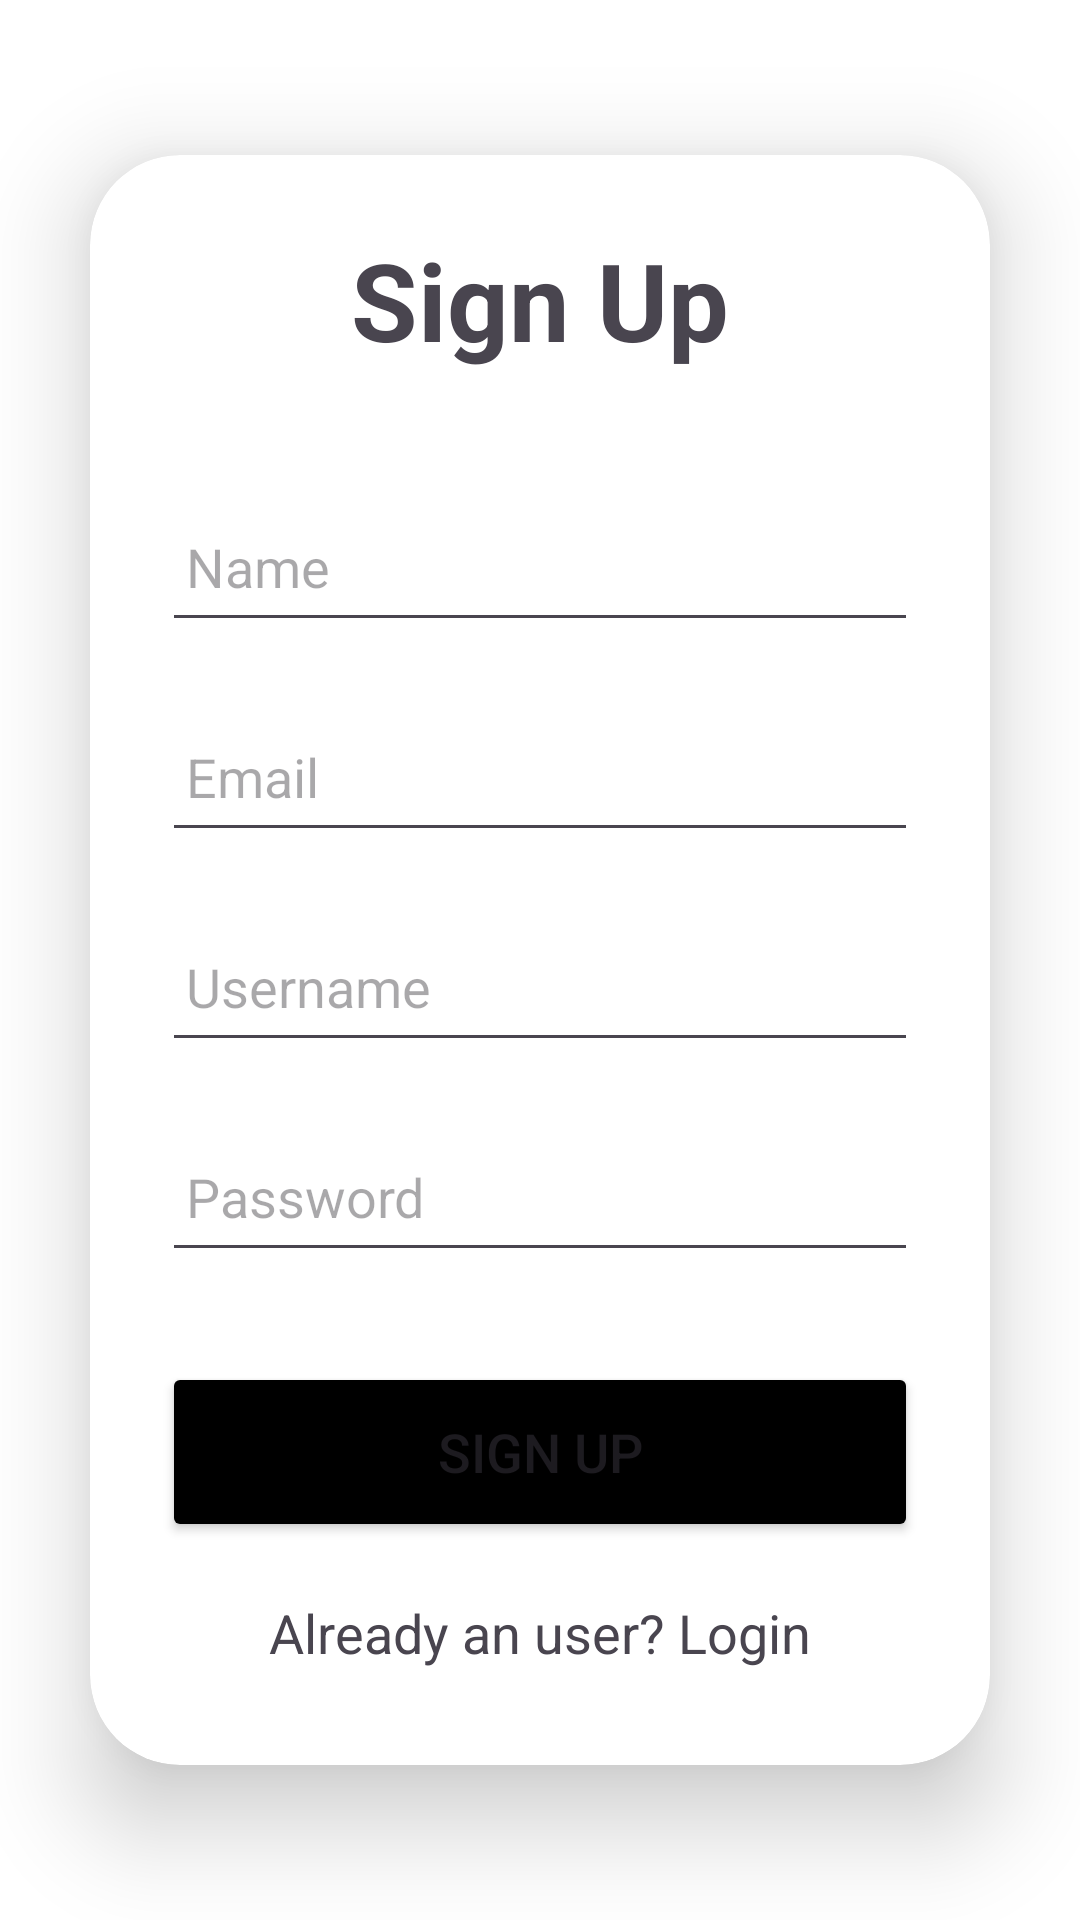

Reconstruct the res/layout file that produces this screen, plus the resources it refers to.
<!-- AndroidManifest.xml: application theme Theme.LibraryAccess -->
<!-- res/layout/activity_signup.xml -->
<?xml version="1.0" encoding="utf-8"?>
<LinearLayout
    xmlns:android="http://schemas.android.com/apk/res/android"
    xmlns:app="http://schemas.android.com/apk/res-auto"
    xmlns:tools="http://schemas.android.com/tools"
    android:layout_width="match_parent"
    android:layout_height="match_parent"
    android:orientation="vertical"
    android:gravity="center"
    android:theme="@style/Theme.Material3.DayNight"

    tools:context=".user.SignupActivity">

    <androidx.cardview.widget.CardView
        android:layout_width="match_parent"
        android:layout_height="wrap_content"
        android:layout_margin="30dp"
        app:cardCornerRadius="30dp"
        app:cardElevation="20dp">

        <LinearLayout
            android:layout_width="match_parent"
            android:layout_height="wrap_content"
            android:orientation="vertical"
            android:layout_gravity="center_horizontal"
            android:padding="24dp"
            >

            <TextView
                android:layout_width="match_parent"
                android:layout_height="wrap_content"
                android:text="Sign Up"
                android:textSize="36sp"
                android:textAlignment="center"
                android:textStyle="bold"
                />

            <EditText
                android:layout_width="match_parent"
                android:layout_height="50dp"
                android:id="@+id/et_SignupName"

                android:layout_marginTop="40dp"
                android:padding="8dp"
                android:hint="Name"

                android:drawablePadding="8dp"
                />

            <EditText
                android:layout_width="match_parent"
                android:layout_height="50dp"
                android:id="@+id/et_SignupEmail"

                android:layout_marginTop="20dp"
                android:padding="8dp"
                android:hint="Email"

                android:drawablePadding="8dp"
                />

            <EditText
                android:layout_width="match_parent"
                android:layout_height="50dp"
                android:id="@+id/et_SignupUserName"

                android:layout_marginTop="20dp"
                android:padding="8dp"
                android:hint="Username"

                android:drawablePadding="8dp"
                />

            <EditText
                android:layout_width="match_parent"
                android:layout_height="50dp"
                android:id="@+id/et_SignupPassword"

                android:layout_marginTop="20dp"
                android:padding="8dp"
                android:hint="Password"
                android:inputType="textPassword"

                android:drawablePadding="8dp"
                android:textColor="@color/black"/>

            <Button
                android:layout_width="match_parent"
                android:layout_height="60dp"
                android:text="Sign up"
                android:id="@+id/btn_Signup"
                android:textSize="18sp"
                android:layout_marginTop="30dp"
                app:cornerRadius = "20dp"
                android:backgroundTint="@color/black"/>

            <TextView
                android:layout_width="wrap_content"
                android:layout_height="wrap_content"
                android:id="@+id/loginRedirectText"
                android:text="Already an user? Login"
                android:layout_gravity="center"
                android:padding="8dp"
                android:layout_marginTop="10dp"
                android:textSize="18sp"
                />

        </LinearLayout>

    </androidx.cardview.widget.CardView>

</LinearLayout>
<!-- resources referenced by this layout -->
<resources>
  <style name="Theme.LibraryAccess" parent="Theme.MaterialComponents.Light.NoActionBar">
          
          <item name="colorPrimary">@color/black</item>
          <item name="colorPrimaryVariant">@color/black</item>
          <item name="colorOnPrimary">@color/white</item>
          
          <item name="colorSecondary">@color/black</item>
          <item name="colorSecondaryVariant">@color/black</item>
          <item name="colorOnSecondary">@color/black</item>
          
          <item name="android:statusBarColor">?attr/colorPrimaryVariant</item>
          
      </style>
  <!-- not gathered from this repository: default colours our renderer supplied (Android Studio template values) -->
  <color name="black">#FF000000</color>
  <color name="white">#FFFFFFFF</color>
</resources>
